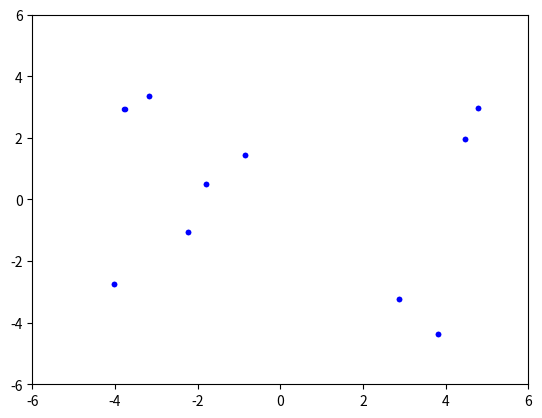

The script that saved this image:
import numpy as np
import matplotlib.pyplot as plt
import matplotlib.animation as animation

fig = plt.figure()
ax = fig.add_subplot()
ax.set_xlim([-6,6])
ax.set_ylim([-6,6])

class monster():
    def __init__(self, index) -> None:
        self.monsterIdentity = index
        self.speed = 0.01
        self.hitRadius = 1
        self.searchRadius = 1
        self.directionHeading = 0

        
    def goToPoint(self, point:list, globalPositions:np.ndarray):
        xDiff = point[0] - globalPositions[self.monsterIdentity][0]
        yDiff = point[1] - globalPositions[self.monsterIdentity][1]
        distance = np.sqrt(xDiff ** 2 + yDiff ** 2)
        newXposition = globalPositions[self.monsterIdentity][0] + self.speed * xDiff/distance
        newYposition = globalPositions[self.monsterIdentity][1] + self.speed * yDiff/distance
        if -5 < newXposition < 5 and -5 < newYposition < 5:
            globalPositions[self.monsterIdentity] = np.array([newXposition, newYposition])
        else:
            #print(self.directionHeading)
            self.directionHeading += np.pi
            #print(self.directionHeading)


    def distanceCalculation(self, x, y):
        return np.sqrt(x ** 2 + y ** 2)
    
    def calculatePoint(self, populationDirection, avgHeading, influenceFactor):
        goDirection = (populationDirection + avgHeading) * influenceFactor + self.directionHeading
        self.directionHeading = goDirection
        return [np.cos(goDirection), np.sin(goDirection)] 
        
        


    def searchArea(self, globalPositions:np.ndarray, allObjects:list):
        totalXDiff = 0
        totalYDiff = 0
        searchCount = 0
        avgXDis = 0
        avgYDis = 0
        avgHeading = 0


        for i in range(len(globalPositions)):
            xDiff = globalPositions[i][0] - globalPositions[self.monsterIdentity][0]
            yDiff = globalPositions[i][1] - globalPositions[self.monsterIdentity][1]

            distance = self.distanceCalculation(xDiff, yDiff)
            if distance < self.searchRadius:
                totalXDiff += xDiff
                totalYDiff += yDiff
                searchCount += 1
                avgHeading += allObjects[i].directionHeading
        
        if searchCount != 0:
            avgXDis = totalXDiff / searchCount
            avgYDis = totalYDiff / searchCount
            avgHeading /= searchCount

        influenceFactor = 0.001
        if self.distanceCalculation(avgXDis, avgYDis) < self.hitRadius:
            populationDirection = np.arctan(avgYDis/avgXDis) + np.pi
            self.goToPoint(self.calculatePoint
                           (populationDirection, avgHeading, influenceFactor), globalPositions)

        else:
            populationDirection = np.arctan(avgYDis/avgXDis)
            self.goToPoint(self.calculatePoint
                           (populationDirection, avgHeading, influenceFactor), globalPositions)

    def update(self, globalPositions:np.ndarray, allObjects:list):
        self.searchArea(globalPositions, allObjects)

        #self.goToPoint(point, globalPositions)

class food():
    def __init__(self) -> None:
        self.spawnPoint = [0, 0]
        self.speed = 0.10
        self.position = self.spawnPoint
        self.hitBoxRadius = 1
    
    def update():
        None

monsterCount = 10
allObjects = []
globalPositions = np.random.rand(monsterCount, 2) * 10 - 5
for i in range(monsterCount):
    monster1 = monster(i)
    allObjects.append(monster1)

def plotObjects(allObjects:list):
    allArtists = []
    for objectItem in allObjects:
        lineArtist, = ax.plot(globalPositions[objectItem.monsterIdentity][0], 
                              globalPositions[objectItem.monsterIdentity][1], '.b')
        allArtists.append(lineArtist)
    return allArtists

def animateFunction(i):
    #print(i)
    for o in allObjects:
        o.update(globalPositions, allObjects)
        for m in allObjects:
            print(m.directionHeading)

    return plotObjects(allObjects)

ani = animation.FuncAnimation(fig, animateFunction, frames=1000, interval= 10, blit=True)
plt.show()